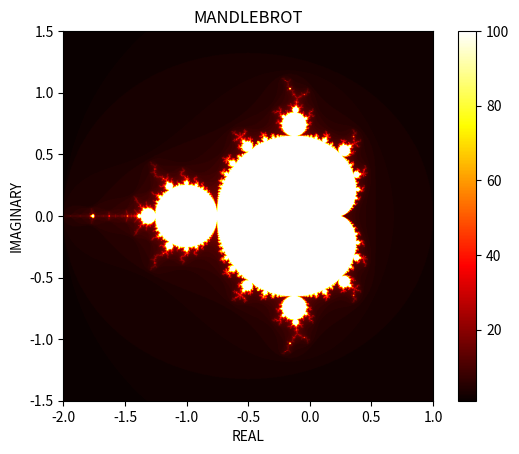

Write Python code to recreate this figure.
import numpy as np
import matplotlib.pyplot as plt

def mandelbort(c, max_iter ):
    z = 0
    for n in range (max_iter):
        if abs(z) > 2:
            return n
        z = z*z + c
    return max_iter
 
def mandelbrot_set(minx, maxx, miny, maxy, width, height, max_iter):
    x = np.linspace(minx, maxx, width)
    y = np.linspace(maxy, miny, height)  # Fixed the order of height and width
    mset = np.zeros((height, width))  # Corrected order of arguments for np.zeros

    for i in range(height):
        for j in range(width):
            c = complex(x[j], y[i])
            mset[i, j] = mandelbort(c, max_iter)

    return mset


minx , maxx , miny , maxy = -2.0, 1.0, -1.5, 1.5 #SETIING THE PARAMETERS
width = 1000
height = 1000
max_iter = 100


mandelbort_image = mandelbrot_set(minx, maxx, miny,maxy, width,height,max_iter)

plt.imshow(mandelbort_image, extent=[minx,maxx,miny,maxy], cmap= 'hot')
plt.colorbar()
plt.title('MANDLEBROT')
plt.xlabel('REAL')
plt.ylabel('IMAGINARY')
plt.show()






   
